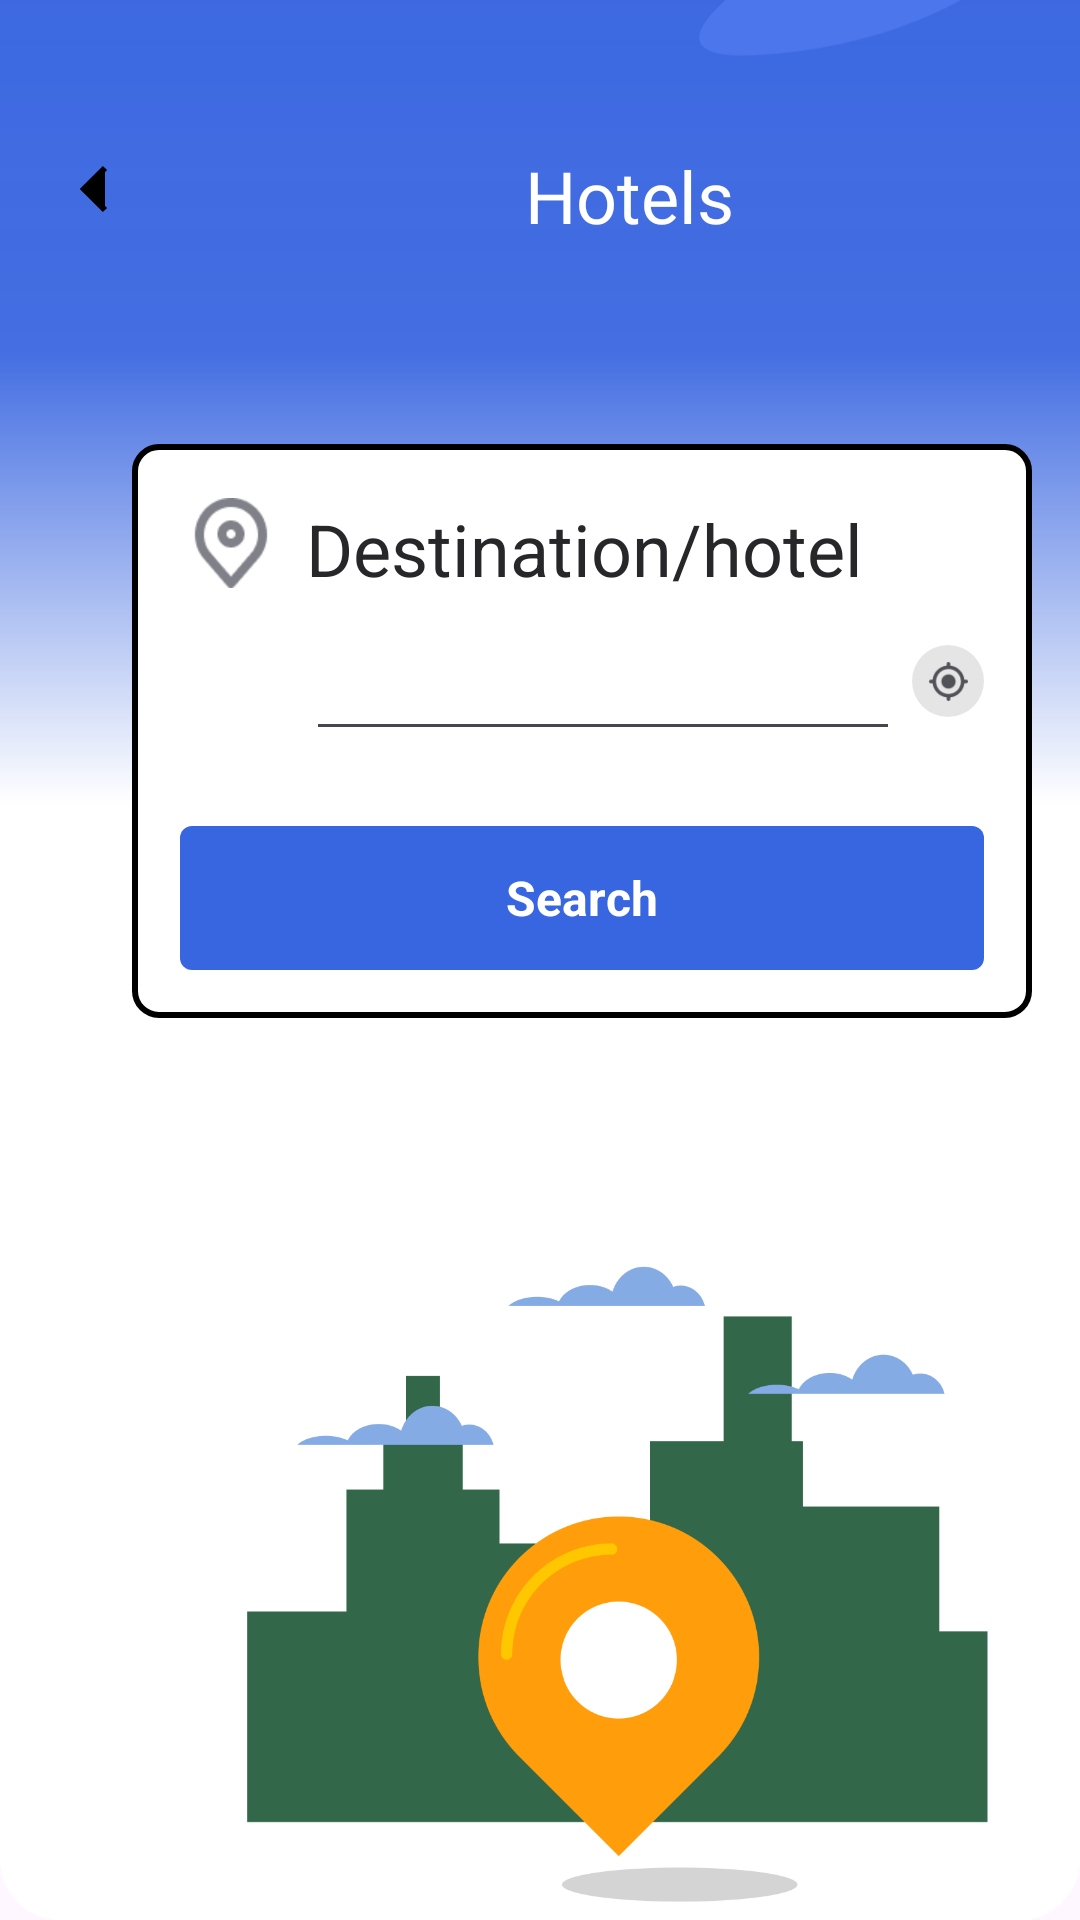

This screen was rendered from an Android layout file. Write that file and the resources it references.
<!-- AndroidManifest.xml: activity theme Material3.Theme.MyGo -->
<!-- res/layout/activity_hotel_main.xml -->
<?xml version="1.0" encoding="utf-8"?>
<RelativeLayout
    xmlns:android="http://schemas.android.com/apk/res/android"
    xmlns:app="http://schemas.android.com/apk/res-auto"
    xmlns:tools="http://schemas.android.com/tools"
    android:id="@+id/container_hotel"
    android:layout_width="match_parent"
    android:layout_height="match_parent"
    android:background="@drawable/hotel_container_hotel">


    <RelativeLayout
        android:id="@+id/container_main_head"
        android:layout_width="match_parent"
        android:layout_height="270dp"
        android:layout_marginTop="0dp"
        android:background="@drawable/main_head">

        <ImageView
            android:id="@+id/image"
            android:layout_width="251.91dp"
            android:layout_height="226.6dp"
            android:layout_marginLeft="232dp"
            android:layout_marginTop="-127dp"
            android:layout_gravity="top|left"
            android:scaleType="centerInside"
            android:src="@drawable/hotel_image" />

        <ImageView
            android:id="@+id/image1"
            android:layout_width="185.65dp"
            android:layout_height="166.55dp"
            android:layout_marginLeft="20dp"
            android:layout_marginTop="-104dp"
            android:layout_gravity="top|left"
            android:scaleType="centerInside"
            android:src="@drawable/hotel_image1" />


        <TextView
            android:id="@+id/container_group"
            android:layout_width="wrap_content"
            android:layout_height="30dp"
            android:layout_marginLeft="175dp"
            android:layout_marginTop="49dp"
            android:layout_marginBottom="-4dp"
            android:layout_gravity="top|left"
            android:gravity="center_horizontal|center_vertical"
            android:maxLines="1"
            android:fontFamily="@font/joti_one_regular"
            android:text="Hotels"
            android:textColor="#FFFFFFFF"
            android:textSize="24dp" />

        <ImageButton
            android:id="@+id/button_back"
            android:layout_width="24dp"
            android:layout_height="24dp"
            android:layout_gravity="top|left"
            android:layout_marginLeft="20dp"
            android:layout_marginTop="51dp"
            android:background="?attr/selectableItemBackgroundBorderless"
            android:scaleType="centerInside"
            app:srcCompat="@drawable/hotel_ic_arrow_back" />
    </RelativeLayout>

    <LinearLayout
        android:id="@+id/container_section"
        android:layout_width="360dp"
        android:layout_height="613dp"
        android:layout_marginLeft="28dp"
        android:layout_marginTop="148dp"
        android:layout_gravity="top|left"
        android:gravity="left|top"
        android:orientation="vertical"
        android:paddingLeft="16dp"
        android:paddingRight="16dp">

        <LinearLayout
            android:id="@+id/container_section_content"
            android:layout_width="match_parent"
            android:layout_height="wrap_content"
            android:background="@drawable/hotel_container_border"
            android:gravity="left|top"
            android:orientation="vertical"
            android:paddingBottom="16dp"
            android:paddingLeft="16dp"
            android:paddingRight="16dp"
            android:paddingTop="16dp">

            <LinearLayout
                android:id="@+id/container_wrapper"
                android:layout_width="match_parent"
                android:layout_height="wrap_content"
                android:gravity="start|center_vertical"
                android:orientation="horizontal">

                <LinearLayout
                    android:id="@+id/container_list_prefix"
                    android:layout_width="wrap_content"
                    android:layout_height="match_parent"
                    android:gravity="left|top"
                    android:orientation="horizontal">

                    <ImageView
                        android:layout_width="30dp"
                        android:layout_height="30dp"
                        android:layout_marginLeft="2dp"
                        android:layout_marginRight="2dp"
                        android:layout_marginTop="2dp"
                        android:layout_marginBottom="2dp"
                        android:scaleType="centerInside"
                        android:src="@drawable/hotel_drawable_image" />
                </LinearLayout>

                <LinearLayout
                    android:id="@+id/container_wrapper1"
                    android:layout_width="0dp"
                    android:layout_height="wrap_content"
                    android:layout_marginLeft="8dp"
                    android:layout_weight="1"
                    android:gravity="left|top"
                    android:orientation="vertical">

                    <LinearLayout
                        android:id="@+id/text_label_destination"
                        android:layout_width="match_parent"
                        android:layout_height="wrap_content"
                        android:clipToPadding="false"
                        android:gravity="start|center_vertical"
                        android:orientation="horizontal">

                        <TextView
                            android:id="@+id/text_label_destination_value"
                            android:layout_width="wrap_content"
                            android:layout_height="wrap_content"
                            android:layout_marginTop="4dp"
                            android:gravity="start|center_vertical"
                            android:includeFontPadding="false"
                            android:maxLines="1"

                            android:text="Destination/hotel"
                            android:textColor="#FF27272A"
                            android:textSize="24sp" />
                    </LinearLayout>

                    <LinearLayout
                        android:id="@+id/container_additional_info"
                        android:layout_width="match_parent"
                        android:layout_height="wrap_content"
                        android:layout_marginTop="14dp"
                        android:clipToPadding="false"
                        android:gravity="left|top"
                        android:orientation="horizontal">

                        <EditText
                            android:id="@+id/text_value_destination"
                            android:layout_width="350dp"
                            android:layout_height="40dp"
                            android:gravity="start|center_vertical"
                            android:includeFontPadding="false"
                            android:maxLines="1"
                            android:textColor="#FF27272A"
                            android:textSize="14sp" />
                    </LinearLayout>

                </LinearLayout>

                <LinearLayout
                    android:id="@+id/container_list_suffix"
                    android:layout_width="wrap_content"
                    android:layout_height="match_parent"
                    android:layout_marginLeft="8dp"
                    android:paddingTop="40dp"
                    android:gravity="right|center_vertical"
                    android:orientation="horizontal">

                    <LinearLayout
                        android:id="@+id/container_button_neutral"
                        android:layout_width="wrap_content"
                        android:layout_height="24dp"
                        android:background="@drawable/hotel_container_button_neutral"
                        android:gravity="center"
                        android:orientation="horizontal"
                        android:paddingBottom="4dp"
                        android:paddingLeft="4dp"
                        android:paddingRight="4dp"
                        android:paddingTop="4dp">

                        <ImageView
                            android:layout_width="13.33dp"
                            android:layout_height="13.33dp"
                            android:layout_marginLeft="1.33dp"
                            android:layout_marginRight="1.33dp"
                            android:layout_marginTop="1.33dp"
                            android:layout_marginBottom="1.33dp"
                            android:scaleType="centerInside"
                            android:src="@drawable/hotel_drawable_image_1" />
                    </LinearLayout>
                </LinearLayout>
            </LinearLayout>



            <ImageView
                android:id="@+id/image_divider3"
                android:layout_width="match_parent"
                android:layout_height="match_parent"
                android:layout_marginTop="8dp"
                android:scaleType="centerCrop"
                android:src="@drawable/hotel_image_divider3" />

            <LinearLayout
                android:id="@+id/button_search"
                android:layout_width="match_parent"
                android:layout_height="48dp"
                android:layout_marginTop="16dp"
                android:background="@drawable/hotel_container_button_brand"
                android:gravity="center"
                android:orientation="horizontal"
                android:padding="8dp"
                android:clickable="true"
                android:focusable="true">

                <TextView
                    android:layout_width="wrap_content"
                    android:layout_height="wrap_content"
                    android:text="Search"
                    android:textColor="#FFFFFFFF"
                    android:textSize="16sp"
                    android:textStyle="bold"/>
            </LinearLayout>

        </LinearLayout>

        <ImageView
            android:layout_width="300dp"
            android:layout_height="300dp"
            android:layout_marginLeft="13dp"
            android:layout_marginRight="2dp"
            android:layout_marginTop="70dp"
            android:layout_marginBottom="2dp"
            android:scaleType="centerInside"
            android:src="@drawable/img" />

    </LinearLayout>
</RelativeLayout>
<!-- resources referenced by this layout -->
<resources>
  <!-- drawable hotel_container_border (drawable) -->
  <shape xmlns:android="http://schemas.android.com/apk/res/android">
      <solid android:color="@android:color/white" /> 
      <stroke android:width="2dp" android:color="@android:color/black" /> 
      <corners android:radius="8dp" /> 
      <padding android:left="4dp" android:top="4dp" android:right="4dp" android:bottom="4dp" />
  </shape>
  <!-- drawable hotel_container_button_brand (drawable) -->
  <?xml version="1.0" encoding="utf-8"?>
  <shape xmlns:android="http://schemas.android.com/apk/res/android"
    android:shape="rectangle">
      <solid android:color="#FF3865E0" /><corners android:radius="4dp" />
  </shape>
  <!-- drawable hotel_container_button_neutral (drawable) -->
  <?xml version="1.0" encoding="utf-8"?>
  <shape xmlns:android="http://schemas.android.com/apk/res/android"
    android:shape="rectangle">
      <solid android:color="#1A000000" /><corners android:radius="12dp" />
  </shape>
  <!-- drawable hotel_container_hotel (drawable) -->
  <?xml version="1.0" encoding="utf-8"?>
  <shape xmlns:android="http://schemas.android.com/apk/res/android"
    android:shape="rectangle">
      <solid android:color="#FFFFFFFF" /><corners android:radius="20dp" />
  </shape>
  <!-- drawable hotel_ic_arrow_back (drawable) -->
  <?xml version="1.0" encoding="utf-8"?>
  <vector xmlns:android="http://schemas.android.com/apk/res/android"
      android:width="24dp"
      android:height="24dp"
      android:viewportWidth="24"
      android:viewportHeight="24">
      <path
          android:fillColor="#000000"
          android:pathData="M15,19L8,12L15,5"
          android:strokeColor="#000000"
          android:strokeWidth="2" />
  </vector>
  <!-- drawable hotel_image (drawable) -->
  <vector xmlns:android="http://schemas.android.com/apk/res/android" android:width="252.00dp" android:height="227.00dp" android:viewportWidth="252" android:viewportHeight="227">
      <path android:fillColor="#FF4C76EB" android:pathData="M43.47 175.76c-118.29 7.4 45.12-89 141.6-138.12l60.8 40.4c-18.18 29.5-84.12 90.33-202.4 97.72Z"/>
  </vector>
  <!-- drawable hotel_image_divider3: png bitmap (drawable, 133 bytes) -->
  <!-- drawable img: png bitmap (drawable, 47194 bytes) -->
  <!-- drawable main_head (drawable) -->
  <vector
      xmlns:android="http://schemas.android.com/apk/res/android"
      xmlns:aapt="http://schemas.android.com/aapt"
      android:width="411dp"
      android:height="250dp"
      android:viewportWidth="411"
      android:viewportHeight="250"
      >
      <group>
          <clip-path
              android:pathData="M0 0H411V250H0V0Z"
              />
          <group
              android:translateX="1"
              android:translateY="0"
              android:pivotX="205.5"
              android:pivotY="125"
              android:scaleX="2"
              android:scaleY="2"
              android:rotation="90"
              >
              <path
                  android:pathData="M0 0V250H411V0"
                  >
                  <aapt:attr name="android:fillColor">
                      <gradient
                          android:type="linear"
                          android:startX="102.75"
                          android:startY="125"
                          android:endX="308.25"
                          android:endY="125"
                          >
                          <item
                              android:color="#3865E0"
                              android:offset="0"
                              />
                          <item
                              android:color="#F03865E0"
                              android:offset="0.46"
                              />
                          <item
                              android:color="#003865E0"
                              android:offset="0.8"
                              />
                      </gradient>
                  </aapt:attr>
              </path>
          </group>
      </group>
  </vector>
  <style name="Material3.Theme.MyGo" parent="Theme.Material3.DayNight.NoActionBar">
          
          
      </style>
</resources>
